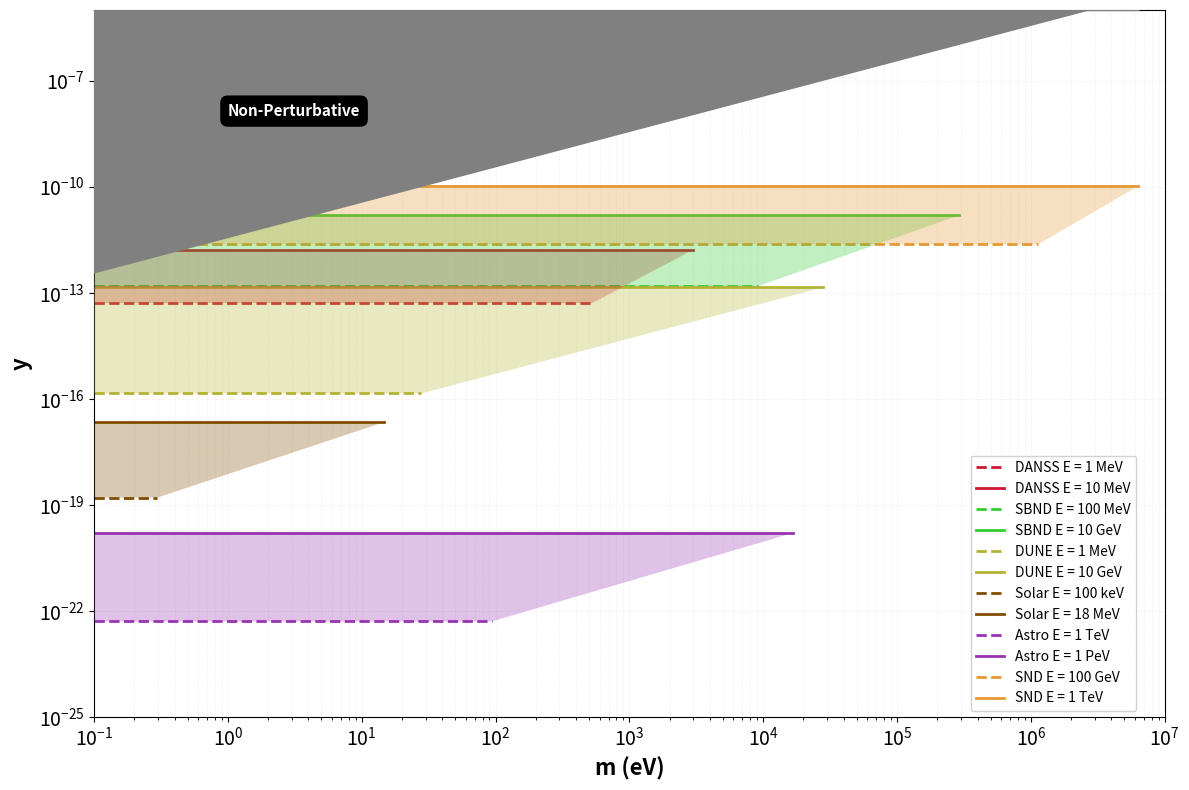

This chart was generated by the following Python code:
import numpy as np
import matplotlib.pyplot as plt
from matplotlib.patches import Polygon

# ============================================================================
# CONSTANTS AND PARAMETERS
# ============================================================================
v = 246e9  # eV
etolog10 = 2.31
N1 = 15
q = 3
p = 1
n = N1

# Calculate lambda array
lambda_array = np.array([1 + q**2 - 2*q*np.cos(i*np.pi/(n + 1)) for i in range(1, n + 1)])

# Calculate Ccomp array
Ccomp = np.array([2*q**2/lambda_array[i-1] * np.sin(n*i*np.pi/(n + 1))**2 
                  for i in range(1, n + 1)])

# Calculate masscw array
masscw = np.array([np.sqrt(lambda_array[i-1] * (1 + p**2*Ccomp[i-1]/(2*(n + 1)*lambda_array[i-1]))) 
                   for i in range(1, n + 1)])

# Calculate ratio array and sumratio
ratio = np.array([(Ccomp[i-1] * masscw[i-1]**2) / lambda_array[i-1] 
                  for i in range(1, n + 1)])
sumratio = np.sum(ratio)

print(f"Calculated sumratio: {sumratio}")
print(lambda_array)
# Color definitions (matching your Mathematica colorList)
colorList = [
    (0.1, 0.2, 0.8),    # Blue [0]
    (0.8, 0.1, 0.2),    # Red [1]
    (0.2, 0.8, 0.2),    # Green [2]
    (0.9, 0.6, 0.2),    # Orange [3]
    (0.6, 0.2, 0.7),    # Purple [4]
    (0.2, 0.8, 0.8),    # Cyan [5]
    (0.9, 0.4, 0.6),    # Pink [6]
    (0.7, 0.7, 0.2),    # Olive [7]
    (0.9, 0.5, 0.0),    # Amber [8]
    (0.1, 0.9, 0.1),    # Lime [9]
    (0.5, 0.3, 0.0),    # Brown [10]
    (0.8, 0.0, 0.8),    # Magenta [11]
    (0.0, 0.5, 0.5),    # Teal [12]
    (1.0, 0.84, 0.0)    # Gold [13]
]

# ============================================================================
# FUNCTIONS
# ============================================================================
def delm2(E, L):
    """E in eV, L in m"""
    return np.sqrt(4 * 0.197e-6 * E**3 / L)

def pert(m):
    """m in eV"""
    return m / v

def ycwlow(E, L):
    """E in GeV, L in Km"""
    return np.sqrt((0.1 / (3 * 1.27)) * (E / L) * (1 / (sumratio * v**2)))

def ycwhigh(E, L):
    """E in GeV, L in Km"""
    return np.sqrt((10 / (3 * 1.27)) * (E / L) * (1 / (sumratio * v**2)))

# ============================================================================
# EXPERIMENTAL PARAMETERS
# ============================================================================

# DANSS: L = 10m, 1 MeV < E < 10 MeV
mindanss = np.sqrt(delm2(1e6, 10))      # E = 1 MeV = 10^-3 GeV
maxdanss = np.sqrt(delm2(1e7, 10))      # E = 10 MeV = 10^-2 GeV

# SBL (Short Baseline): L = 110m, 100 MeV < E < 10 GeV
minsbl = np.sqrt(delm2(1e8, 110))       # E = 0.1 GeV
maxsbl = np.sqrt(delm2(1e10, 110))      # E = 10 GeV

# LBL (Long Baseline): L = 1300km, 1 MeV < E < 10 GeV
minlbl = np.sqrt(delm2(1e6, 1.3e6))     # E = 10^-3 GeV
maxlbl = np.sqrt(delm2(1e10, 1.3e6))    # E = 10 GeV

# Solar: L = 10^8 km, 100 keV < E < 18 MeV
minsolar = np.sqrt(delm2(1e5, 1e11))    # E = 10^-4 GeV (100 keV)
maxsolar = np.sqrt(delm2(1.8e7, 1e11))  # E = 1.8*10^-2 GeV (18 MeV)

# Astro: L = 10^22 m, 1 TeV < E < 1 PeV
minastro = np.sqrt(delm2(1e12, 1e22))   # E = 10^3 GeV
maxastro = np.sqrt(delm2(1e15, 1e22))   # E = 10^6 GeV

# SND/FASER: L = 480m, 100 GeV < E < 1 TeV
minsnd = np.sqrt(delm2(1e11, 480))      # E = 100 GeV
maxsnd = np.sqrt(delm2(1e12, 480))      # E = 1 TeV

print(f"mindanss: {mindanss:.2e}, maxdanss: {maxdanss:.2e}")
print(f"minsbl: {minsbl:.2e}, maxsbl: {maxsbl:.2e}")
print(f"minlbl: {minlbl:.2e}, maxlbl: {maxlbl:.2e}")
print(f"minsolar: {minsolar:.2e}, maxsolar: {maxsolar:.2e}")
print(f"minastro: {minastro:.2e}, maxastro: {maxastro:.2e}")
print(f"minsnd: {minsnd:.2e}, maxsnd: {maxsnd:.2e}")

# ============================================================================
# CREATE FIGURE
# ============================================================================
fig, ax = plt.subplots(figsize=(12, 8))

# ============================================================================
# PLOT DANSS
# ============================================================================
x_danss_min = np.logspace(np.log10(0.1), np.log10(mindanss), 500)
y_danss_min = ycwlow(1e-3, 0.01) * np.ones_like(x_danss_min)
ax.loglog(x_danss_min, y_danss_min, 
         linestyle='--', 
         color=colorList[1], 
         linewidth=2,
         label='DANSS E = 1 MeV')

x_danss_max = np.logspace(np.log10(0.1), np.log10(maxdanss), 500)
y_danss_max = ycwhigh(1e-2, 0.01) * np.ones_like(x_danss_max)
ax.loglog(x_danss_max, y_danss_max, 
         linestyle='-', 
         color=colorList[1], 
         linewidth=2,
         label='DANSS E = 10 MeV')

# DANSS shaded region
danss_polygon_x = [0.1, maxdanss, mindanss, 0.1]
danss_polygon_y = [ycwhigh(1e-2, 0.01), ycwhigh(1e-2, 0.01), 
                   ycwlow(1e-3, 0.01), ycwlow(1e-3, 0.01)]
danss_poly = Polygon(list(zip(danss_polygon_x, danss_polygon_y)), 
                     facecolor=colorList[1], alpha=0.3, edgecolor='none', zorder=5)
ax.add_patch(danss_poly)

# ============================================================================
# PLOT SBL (Short Baseline)
# ============================================================================
x_sbl_min = np.logspace(np.log10(0.1), np.log10(minsbl), 500)
y_sbl_min = ycwlow(0.1, 0.110) * np.ones_like(x_sbl_min)
ax.loglog(x_sbl_min, y_sbl_min, 
         linestyle='--', 
         color=colorList[2], 
         linewidth=2,
         label='SBND E = 100 MeV')

x_sbl_max = np.logspace(np.log10(0.1), np.log10(maxsbl), 500)
y_sbl_max = ycwhigh(10, 0.110) * np.ones_like(x_sbl_max)
ax.loglog(x_sbl_max, y_sbl_max, 
         linestyle='-', 
         color=colorList[2], 
         linewidth=2,
         label='SBND E = 10 GeV')

# SBL shaded region
sbl_polygon_x = [0.1, maxsbl, minsbl, 0.1]
sbl_polygon_y = [ycwhigh(10, 0.110), ycwhigh(10, 0.110), 
                 ycwlow(0.1, 0.110), ycwlow(0.1, 0.110)]
sbl_poly = Polygon(list(zip(sbl_polygon_x, sbl_polygon_y)), 
                   facecolor=colorList[2], alpha=0.3, edgecolor='none', zorder=5)
ax.add_patch(sbl_poly)

# ============================================================================
# PLOT LBL (Long Baseline) - DUNE
# ============================================================================
x_lbl_min = np.logspace(np.log10(0.1), np.log10(minlbl), 500)
y_lbl_min = ycwlow(1e-3, 1300) * np.ones_like(x_lbl_min)
ax.loglog(x_lbl_min, y_lbl_min, 
         linestyle='--', 
         color=colorList[7], 
         linewidth=2,
         label='DUNE E = 1 MeV')

x_lbl_max = np.logspace(np.log10(0.1), np.log10(maxlbl), 500)
y_lbl_max = ycwhigh(10, 1300) * np.ones_like(x_lbl_max)
ax.loglog(x_lbl_max, y_lbl_max, 
         linestyle='-', 
         color=colorList[7], 
         linewidth=2,
         label='DUNE E = 10 GeV')

# LBL shaded region
lbl_polygon_x = [0.1, maxlbl, minlbl, 0.1]
lbl_polygon_y = [ycwhigh(10, 1300), ycwhigh(10, 1300), 
                 ycwlow(1e-3, 1300), ycwlow(1e-3, 1300)]
lbl_poly = Polygon(list(zip(lbl_polygon_x, lbl_polygon_y)), 
                   facecolor=colorList[7], alpha=0.3, edgecolor='none', zorder=5)
ax.add_patch(lbl_poly)

# ============================================================================
# PLOT SOLAR
# ============================================================================
x_solar_min = np.logspace(np.log10(0.1), np.log10(minsolar), 500)
y_solar_min = ycwlow(1e-4, 1e8) * np.ones_like(x_solar_min)
ax.loglog(x_solar_min, y_solar_min, 
         linestyle='--', 
         color=colorList[10], 
         linewidth=2,
         label='Solar E = 100 keV')

x_solar_max = np.logspace(np.log10(0.1), np.log10(maxsolar), 500)
y_solar_max = ycwhigh(1.8e-2, 1e8) * np.ones_like(x_solar_max)
ax.loglog(x_solar_max, y_solar_max, 
         linestyle='-', 
         color=colorList[10], 
         linewidth=2,
         label='Solar E = 18 MeV')

# Solar shaded region
solar_polygon_x = [0.1, maxsolar, minsolar, 0.1]
solar_polygon_y = [ycwhigh(1.8e-2, 1e8), ycwhigh(1.8e-2, 1e8), 
                   ycwlow(1e-4, 1e8), ycwlow(1e-4, 1e8)]
solar_poly = Polygon(list(zip(solar_polygon_x, solar_polygon_y)), 
                     facecolor=colorList[10], alpha=0.3, edgecolor='none', zorder=5)
ax.add_patch(solar_poly)

# ============================================================================
# PLOT ASTRO
# ============================================================================
x_astro_min = np.logspace(np.log10(0.1), np.log10(minastro), 500)
y_astro_min = ycwlow(1e3, 1e22) * np.ones_like(x_astro_min)
ax.loglog(x_astro_min, y_astro_min, 
         linestyle='--', 
         color=colorList[4], 
         linewidth=2,
         label='Astro E = 1 TeV')

x_astro_max = np.logspace(np.log10(0.1), np.log10(maxastro), 500)
y_astro_max = ycwhigh(1e6, 1e22) * np.ones_like(x_astro_max)
ax.loglog(x_astro_max, y_astro_max, 
         linestyle='-', 
         color=colorList[4], 
         linewidth=2,
         label='Astro E = 1 PeV')

# Astro shaded region
astro_polygon_x = [0.1, maxastro, minastro, 0.1]
astro_polygon_y = [ycwhigh(1e6, 1e22), ycwhigh(1e6, 1e22), 
                   ycwlow(1e3, 1e22), ycwlow(1e3, 1e22)]
astro_poly = Polygon(list(zip(astro_polygon_x, astro_polygon_y)), 
                     facecolor=colorList[4], alpha=0.3, edgecolor='none', zorder=5)
ax.add_patch(astro_poly)

# ============================================================================
# PLOT SND
# ============================================================================
x_snd_min = np.logspace(np.log10(0.1), np.log10(minsnd), 500)
y_snd_min = ycwlow(100, 0.48) * np.ones_like(x_snd_min)
ax.loglog(x_snd_min, y_snd_min, 
         linestyle='--', 
         color=colorList[3], 
         linewidth=2,
         label='SND E = 100 GeV')

x_snd_max = np.logspace(np.log10(0.1), np.log10(maxsnd), 500)
y_snd_max = ycwhigh(2000, 0.48) * np.ones_like(x_snd_max)
ax.loglog(x_snd_max, y_snd_max, 
         linestyle='-', 
         color=colorList[3], 
         linewidth=2,
         label='SND E = 1 TeV')

# SND shaded region
snd_polygon_x = [0.1, maxsnd, minsnd, 0.1]
snd_polygon_y = [ycwhigh(2000, 0.48), ycwhigh(2000, 0.48), 
                 ycwlow(100, 0.48), ycwlow(100, 0.48)]
snd_poly = Polygon(list(zip(snd_polygon_x, snd_polygon_y)), 
                   facecolor=colorList[3], alpha=0.3, edgecolor='none', zorder=5)
ax.add_patch(snd_poly)

# ============================================================================
# PLOT PERTURBATIVE BOUNDARY (GRAY REGION) - ON TOP
# ============================================================================
x_pert = np.logspace(np.log10(0.1), np.log10(maxsnd), 500)
y_pert = pert(x_pert)
ax.loglog(x_pert, y_pert, color='gray', linewidth=3, zorder=10)

# Fill gray "Non-Perturbative" region (on top of everything)
ax.fill_between(x_pert, y_pert, 1e-5, color='gray', alpha=1.0, zorder=10)

# Add "Non-Perturbative" label
ax.text(1, 1e-8, 'Non-Perturbative', 
        fontsize=11, fontweight='bold', color='white',
        bbox=dict(boxstyle='round,pad=0.5', facecolor='black', edgecolor='none'),
        zorder=11)

# ============================================================================
# CONFIGURE PLOT
# ============================================================================
ax.set_xlabel('m (eV)', fontsize=16, fontweight='bold')
ax.set_ylabel('y', fontsize=16, fontweight='bold')
ax.set_xlim(0.1, 1e7)
ax.set_ylim(1e-25, 1e-5)
ax.tick_params(labelsize=14)
ax.grid(True, alpha=0.3, which='both', linestyle=':', linewidth=0.5)

# Add legend INSIDE the plot at upper right
ax.legend(loc='upper right', fontsize=10, framealpha=0.9, 
          bbox_to_anchor=(0.98, 0.38), ncol=1)

plt.tight_layout()
plt.show()